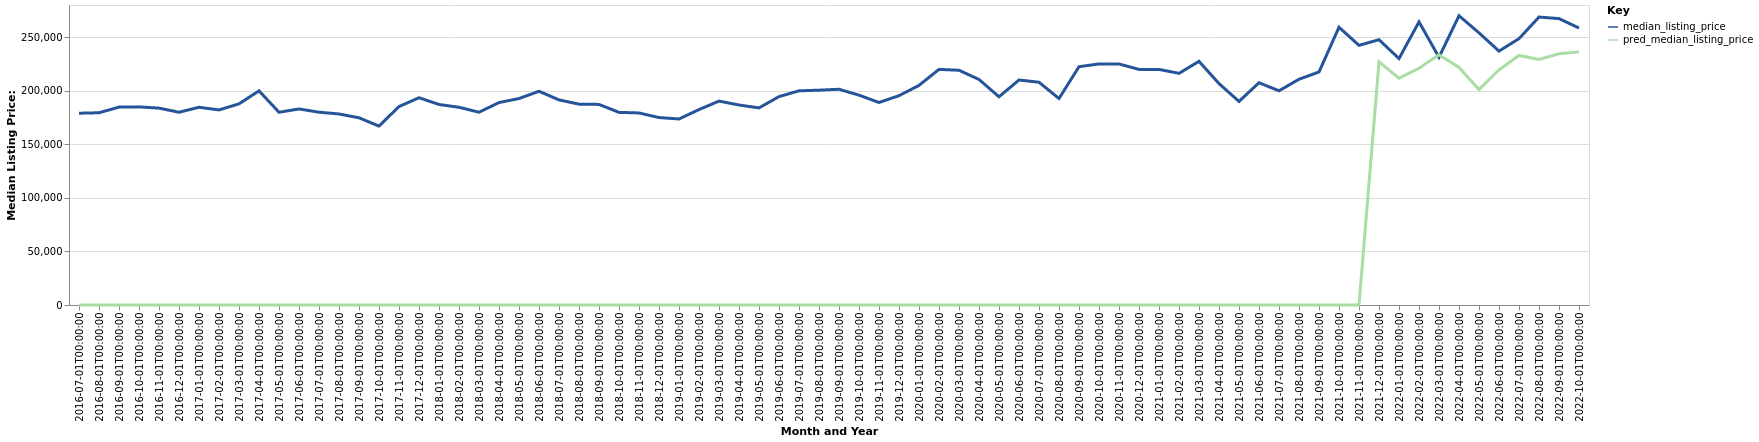

The file beside this chart, header and first rows:
date, time_idx, median_listing_price, thirty_year_interest_rate_five, month, county_name, active_listing_count, pred_median_listing_price, month_year
2016-07-01, 0, 179000, 3.72, 7, Norfolk, NE, 125.0, 0, Jul-2016
2016-08-01, 1, 179425, 3.73, 8, Norfolk, NE, 128.0, 0, Aug-2016
2016-09-01, 2, 184700, 3.66, 9, Norfolk, NE, 132.0, 0, Sep-2016
2016-10-01, 3, 184925, 3.64, 10, Norfolk, NE, 120.0, 0, Oct-2016
2016-11-01, 4, 183750, 3.66, 11, Norfolk, NE, 121.0, 0, Nov-2016
2016-12-01, 5, 179900, 3.48, 12, Norfolk, NE, 100.0, 0, Dec-2016
2017-01-01, 6, 184550, 3.45, 1, Norfolk, NE, 91.0, 0, Jan-2017
2017-02-01, 7, 182075, 3.5, 2, Norfolk, NE, 91.0, 0, Feb-2017
2017-03-01, 8, 187725, 3.52, 3, Norfolk, NE, 89.0, 0, Mar-2017
2017-04-01, 9, 199900, 4.03, 4, Norfolk, NE, 92.0, 0, Apr-2017
2017-05-01, 10, 179900, 4.32, 5, Norfolk, NE, 97.0, 0, May-2017
2017-06-01, 11, 182963, 4.2, 6, Norfolk, NE, 91.0, 0, Jun-2017
2017-07-01, 12, 179950, 4.19, 7, Norfolk, NE, 101.0, 0, Jul-2017
2017-08-01, 13, 178300, 4.3, 8, Norfolk, NE, 110.0, 0, Aug-2017
2017-09-01, 14, 174725, 4.1, 9, Norfolk, NE, 118.0, 0, Sep-2017
2017-10-01, 15, 166975, 4.05, 10, Norfolk, NE, 112.0, 0, Oct-2017
2017-11-01, 16, 185225, 3.94, 11, Norfolk, NE, 106.0, 0, Nov-2017
2017-12-01, 17, 193450, 4.03, 12, Norfolk, NE, 95.0, 0, Dec-2017
2018-01-01, 18, 187175, 3.93, 1, Norfolk, NE, 92.0, 0, Jan-2018
2018-02-01, 19, 184550, 3.83, 2, Norfolk, NE, 89.0, 0, Feb-2018
2018-03-01, 20, 179925, 3.94, 3, Norfolk, NE, 89.0, 0, Mar-2018
2018-04-01, 21, 188950, 3.95, 4, Norfolk, NE, 88.0, 0, Apr-2018
2018-05-01, 22, 192681, 3.99, 5, Norfolk, NE, 107.0, 0, May-2018
2018-06-01, 23, 199500, 4.15, 6, Norfolk, NE, 123.0, 0, Jun-2018
2018-07-01, 24, 191438, 4.4, 7, Norfolk, NE, 120.0, 0, Jul-2018
2018-08-01, 25, 187463, 4.46, 8, Norfolk, NE, 129.0, 0, Aug-2018
2018-09-01, 26, 187225, 4.58, 9, Norfolk, NE, 140.0, 0, Sep-2018
2018-10-01, 27, 179788, 4.66, 10, Norfolk, NE, 160.0, 0, Oct-2018
2018-11-01, 28, 179250, 4.62, 11, Norfolk, NE, 156.0, 0, Nov-2018
2018-12-01, 29, 174950, 4.54, 12, Norfolk, NE, 136.0, 0, Dec-2018
2019-01-01, 30, 173625, 4.6, 1, Norfolk, NE, 134.0, 0, Jan-2019
2019-02-01, 31, 182400, 4.72, 2, Norfolk, NE, 120.0, 0, Feb-2019
2019-03-01, 32, 190318, 4.9, 3, Norfolk, NE, 118.0, 0, Mar-2019
2019-04-01, 33, 186668, 4.94, 4, Norfolk, NE, 117.0, 0, Apr-2019
2019-05-01, 34, 183950, 4.75, 5, Norfolk, NE, 117.0, 0, May-2019
2019-06-01, 35, 194500, 4.51, 6, Norfolk, NE, 126.0, 0, Jun-2019
2019-07-01, 36, 199900, 4.41, 7, Norfolk, NE, 130.0, 0, Jul-2019
2019-08-01, 37, 200509, 4.41, 8, Norfolk, NE, 139.0, 0, Aug-2019
2019-09-01, 38, 201348, 4.2, 9, Norfolk, NE, 146.0, 0, Sep-2019
2019-10-01, 39, 195857, 4.14, 10, Norfolk, NE, 158.0, 0, Oct-2019
2019-11-01, 40, 189000, 3.84, 11, Norfolk, NE, 160.0, 0, Nov-2019
2019-12-01, 41, 195375, 3.81, 12, Norfolk, NE, 147.0, 0, Dec-2019
2020-01-01, 42, 204963, 3.75, 1, Norfolk, NE, 130.0, 0, Jan-2020
2020-02-01, 43, 219900, 3.73, 2, Norfolk, NE, 118.0, 0, Feb-2020
2020-03-01, 44, 219100, 3.78, 3, Norfolk, NE, 124.0, 0, Mar-2020
2020-04-01, 45, 210500, 3.75, 4, Norfolk, NE, 116.0, 0, Apr-2020
2020-05-01, 46, 194350, 3.74, 5, Norfolk, NE, 100.0, 0, May-2020
2020-06-01, 47, 210000, 3.72, 6, Norfolk, NE, 92.0, 0, Jun-2020
2020-07-01, 48, 207925, 3.49, 7, Norfolk, NE, 98.0, 0, Jul-2020
2020-08-01, 49, 192700, 3.65, 8, Norfolk, NE, 99.0, 0, Aug-2020
2020-09-01, 50, 222400, 3.33, 9, Norfolk, NE, 107.0, 0, Sep-2020
2020-10-01, 51, 225000, 3.28, 10, Norfolk, NE, 102.0, 0, Oct-2020
2020-11-01, 52, 224950, 3.21, 11, Norfolk, NE, 88.0, 0, Nov-2020
2020-12-01, 53, 219900, 3.07, 12, Norfolk, NE, 82.0, 0, Dec-2020
2021-01-01, 54, 219900, 2.99, 1, Norfolk, NE, 74.0, 0, Jan-2021
2021-02-01, 55, 216200, 2.93, 2, Norfolk, NE, 61.0, 0, Feb-2021
2021-03-01, 56, 227425, 2.88, 3, Norfolk, NE, 51.0, 0, Mar-2021
2021-04-01, 57, 206673, 2.84, 4, Norfolk, NE, 51.0, 0, Apr-2021
2021-05-01, 58, 189999, 2.71, 5, Norfolk, NE, 48.0, 0, May-2021
2021-06-01, 59, 207450, 2.79, 6, Norfolk, NE, 50.0, 0, Jun-2021
... 16 more rows
